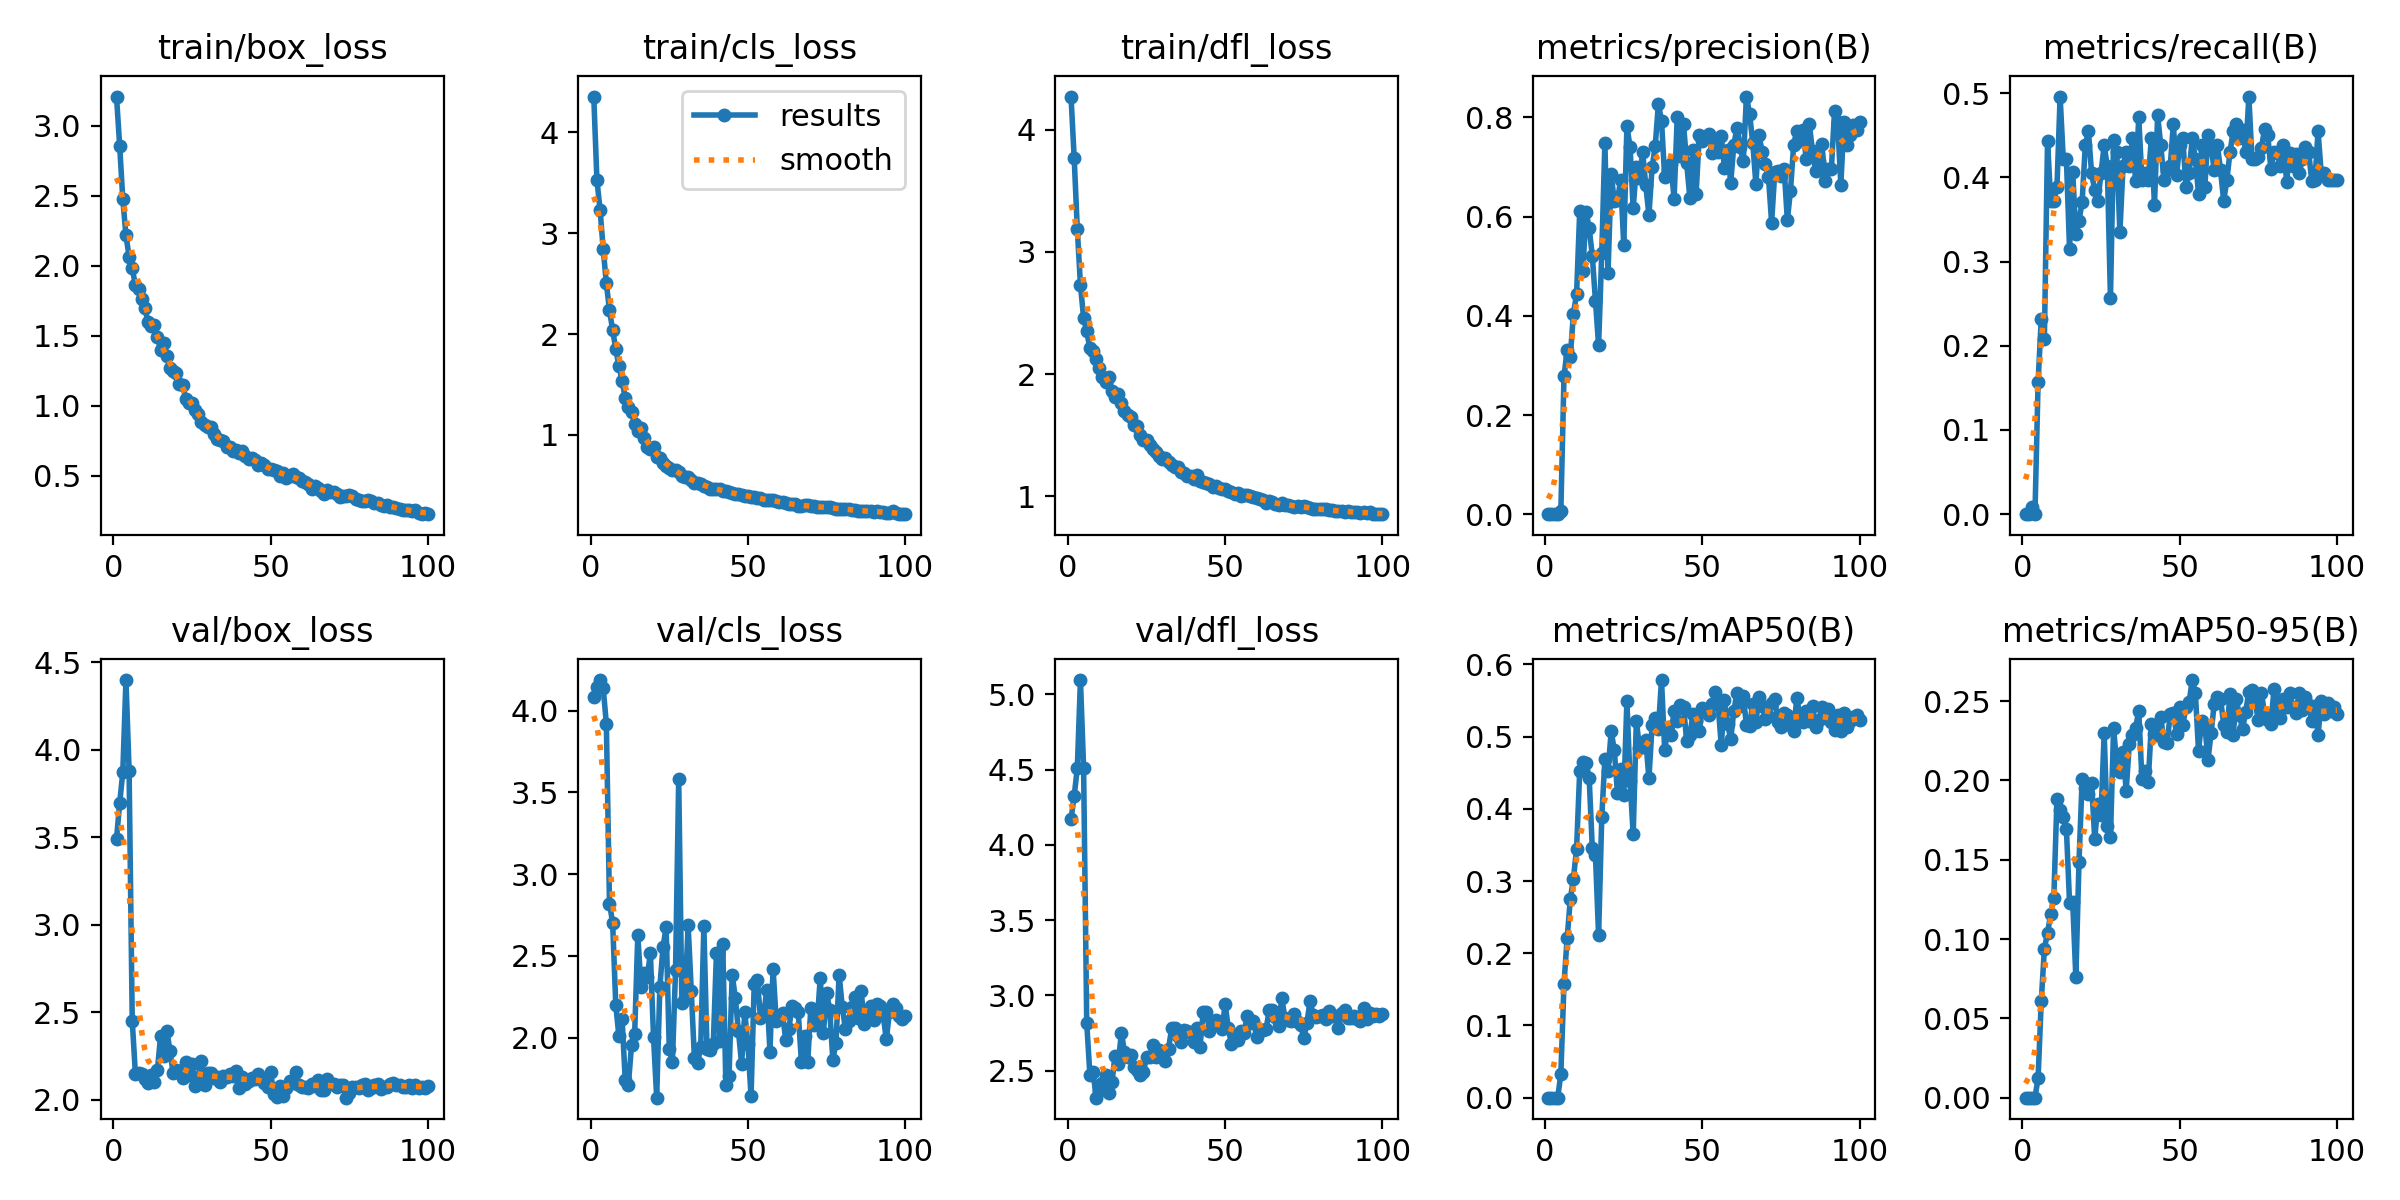

The file beside this chart, header and first rows:
epoch, time, train/box_loss, train/cls_loss, train/dfl_loss, metrics/precision(B), metrics/recall(B), metrics/mAP50(B), metrics/mAP50-95(B), val/box_loss, val/cls_loss, val/dfl_loss, lr/pg0, lr/pg1, lr/pg2
1, 1.468, 3.208, 4.354, 4.271, 0, 0, 0, 0, 3.491, 4.082, 4.17, 0.00046, 0.00046, 0.00046
2, 2.862, 2.857, 3.528, 3.772, 0, 0, 0, 0, 3.694, 4.146, 4.325, 0.0009307, 0.0009307, 0.0009307
3, 4.198, 2.475, 3.234, 3.186, 9e-05, 0.00826, 4e-05, 0, 3.873, 4.187, 4.509, 0.001392, 0.001392, 0.001392
4, 5.573, 2.216, 2.843, 2.728, 0, 0, 0, 0, 4.399, 4.137, 5.096, 0.001844, 0.001844, 0.001844
5, 6.952, 2.065, 2.503, 2.459, 0.00609, 0.157, 0.03286, 0.01242, 3.882, 3.92, 4.511, 0.001921, 0.001921, 0.001921
6, 8.302, 1.98, 2.237, 2.349, 0.2779, 0.2314, 0.1578, 0.06077, 2.451, 2.82, 2.816, 0.001901, 0.001901, 0.001901
7, 9.649, 1.86, 2.04, 2.21, 0.3309, 0.2085, 0.2207, 0.09394, 2.148, 2.703, 2.471, 0.001881, 0.001881, 0.001881
8, 11.02, 1.833, 1.851, 2.185, 0.318, 0.4431, 0.2746, 0.1041, 2.155, 2.198, 2.491, 0.001861, 0.001861, 0.001861
9, 12.36, 1.764, 1.684, 2.125, 0.4043, 0.3719, 0.3035, 0.1157, 2.146, 2.008, 2.32, 0.001842, 0.001842, 0.001842
10, 13.63, 1.694, 1.539, 2.046, 0.4441, 0.3719, 0.3449, 0.126, 2.117, 2.116, 2.366, 0.001822, 0.001822, 0.001822
11, 14.89, 1.601, 1.367, 1.973, 0.611, 0.3884, 0.453, 0.1886, 2.096, 1.744, 2.417, 0.001802, 0.001802, 0.001802
12, 16.15, 1.569, 1.279, 1.937, 0.4911, 0.4959, 0.4647, 0.1815, 2.142, 1.709, 2.471, 0.001782, 0.001782, 0.001782
13, 17.43, 1.576, 1.228, 1.973, 0.6101, 0.4215, 0.4638, 0.1768, 2.099, 1.955, 2.351, 0.001762, 0.001762, 0.001762
14, 18.72, 1.492, 1.113, 1.865, 0.577, 0.4215, 0.4432, 0.1694, 2.168, 2.023, 2.421, 0.001743, 0.001743, 0.001743
15, 19.97, 1.396, 1.043, 1.813, 0.5209, 0.3145, 0.3457, 0.1228, 2.363, 2.629, 2.594, 0.001723, 0.001723, 0.001723
16, 21.27, 1.445, 1.066, 1.838, 0.4306, 0.4062, 0.3357, 0.1234, 2.249, 2.312, 2.541, 0.001703, 0.001703, 0.001703
17, 22.53, 1.356, 0.9694, 1.763, 0.3403, 0.3326, 0.2248, 0.07581, 2.393, 2.394, 2.75, 0.001683, 0.001683, 0.001683
18, 23.8, 1.266, 0.8842, 1.698, 0.5259, 0.3483, 0.3881, 0.1486, 2.278, 2.373, 2.626, 0.001663, 0.001663, 0.001663
19, 25.07, 1.247, 0.8595, 1.667, 0.7495, 0.3709, 0.4693, 0.2006, 2.15, 2.516, 2.593, 0.001644, 0.001644, 0.001644
20, 26.43, 1.231, 0.8847, 1.645, 0.4869, 0.438, 0.4518, 0.1955, 2.171, 2.003, 2.602, 0.001624, 0.001624, 0.001624
21, 27.71, 1.152, 0.7824, 1.581, 0.6854, 0.4546, 0.5075, 0.1916, 2.162, 1.633, 2.524, 0.001604, 0.001604, 0.001604
22, 28.98, 1.151, 0.7763, 1.574, 0.6308, 0.405, 0.4812, 0.1987, 2.125, 2.308, 2.502, 0.001584, 0.001584, 0.001584
23, 30.27, 1.047, 0.7222, 1.499, 0.6327, 0.3845, 0.4214, 0.1631, 2.214, 2.552, 2.468, 0.001564, 0.001564, 0.001564
24, 31.54, 1.016, 0.6941, 1.456, 0.6742, 0.3719, 0.4549, 0.185, 2.138, 2.675, 2.49, 0.001545, 0.001545, 0.001545
25, 32.85, 1.018, 0.6682, 1.461, 0.5421, 0.405, 0.4187, 0.1782, 2.201, 1.933, 2.587, 0.001525, 0.001525, 0.001525
26, 34.15, 0.9649, 0.6504, 1.42, 0.7821, 0.438, 0.5499, 0.2297, 2.076, 1.851, 2.587, 0.001505, 0.001505, 0.001505
27, 35.46, 0.9364, 0.6506, 1.387, 0.7409, 0.4132, 0.4385, 0.1716, 2.131, 2.414, 2.672, 0.001485, 0.001485, 0.001485
28, 36.74, 0.8858, 0.635, 1.358, 0.6165, 0.2562, 0.3649, 0.1641, 2.222, 3.58, 2.589, 0.001465, 0.001465, 0.001465
29, 38, 0.8582, 0.5896, 1.331, 0.7001, 0.4438, 0.5217, 0.2331, 2.085, 2.214, 2.637, 0.001446, 0.001446, 0.001446
30, 39.36, 0.8445, 0.5819, 1.308, 0.6781, 0.4298, 0.4845, 0.2099, 2.15, 2.242, 2.598, 0.001426, 0.001426, 0.001426
31, 40.58, 0.8475, 0.5845, 1.315, 0.7297, 0.3347, 0.4854, 0.2056, 2.153, 2.687, 2.563, 0.001406, 0.001406, 0.001406
32, 41.75, 0.7993, 0.5532, 1.279, 0.6634, 0.4132, 0.4953, 0.2182, 2.121, 2.284, 2.645, 0.001386, 0.001386, 0.001386
33, 42.92, 0.7634, 0.5274, 1.26, 0.6026, 0.4298, 0.4421, 0.1936, 2.13, 1.873, 2.782, 0.001366, 0.001366, 0.001366
34, 44.11, 0.7561, 0.5267, 1.238, 0.6992, 0.4132, 0.516, 0.2232, 2.1, 1.845, 2.785, 0.001347, 0.001347, 0.001347
35, 45.31, 0.7437, 0.5122, 1.238, 0.7424, 0.4463, 0.5252, 0.2284, 2.135, 1.944, 2.733, 0.001327, 0.001327, 0.001327
36, 46.52, 0.7059, 0.4971, 1.195, 0.827, 0.3952, 0.5113, 0.2333, 2.127, 2.682, 2.693, 0.001307, 0.001307, 0.001307
37, 47.8, 0.7035, 0.4865, 1.192, 0.7938, 0.4711, 0.5784, 0.244, 2.149, 1.931, 2.77, 0.001287, 0.001287, 0.001287
38, 49.06, 0.6737, 0.4693, 1.165, 0.6802, 0.3967, 0.4822, 0.2011, 2.138, 1.924, 2.763, 0.001267, 0.001267, 0.001267
39, 50.23, 0.6796, 0.4689, 1.163, 0.6934, 0.405, 0.5083, 0.2059, 2.162, 1.964, 2.753, 0.001248, 0.001248, 0.001248
40, 51.46, 0.6597, 0.4631, 1.145, 0.7059, 0.3968, 0.5017, 0.1988, 2.065, 2.517, 2.689, 0.001228, 0.001228, 0.001228
41, 52.75, 0.6782, 0.4668, 1.171, 0.6359, 0.4463, 0.5358, 0.2354, 2.126, 1.982, 2.783, 0.001208, 0.001208, 0.001208
42, 54.02, 0.6398, 0.4438, 1.129, 0.8015, 0.3672, 0.5217, 0.2295, 2.087, 2.576, 2.656, 0.001188, 0.001188, 0.001188
43, 55.28, 0.6195, 0.4402, 1.117, 0.7225, 0.4735, 0.5433, 0.2288, 2.107, 1.708, 2.886, 0.001168, 0.001168, 0.001168
44, 56.54, 0.6284, 0.4306, 1.11, 0.7865, 0.438, 0.5415, 0.2401, 2.126, 1.765, 2.892, 0.001149, 0.001149, 0.001149
45, 57.8, 0.6091, 0.4261, 1.102, 0.7077, 0.3967, 0.4942, 0.224, 2.117, 2.386, 2.764, 0.001129, 0.001129, 0.001129
46, 59.06, 0.5753, 0.4132, 1.079, 0.6384, 0.4086, 0.5019, 0.2234, 2.147, 2.243, 2.8, 0.001109, 0.001109, 0.001109
47, 60.3, 0.5886, 0.411, 1.087, 0.7336, 0.4132, 0.5311, 0.2417, 2.116, 2.038, 2.836, 0.001089, 0.001089, 0.001089
48, 61.55, 0.5732, 0.4074, 1.071, 0.6456, 0.4628, 0.5217, 0.2428, 2.097, 1.84, 2.803, 0.001069, 0.001069, 0.001069
49, 62.8, 0.55, 0.3982, 1.059, 0.7644, 0.4023, 0.5085, 0.2295, 2.073, 2.155, 2.774, 0.00105, 0.00105, 0.00105
50, 64.07, 0.549, 0.3906, 1.057, 0.7519, 0.438, 0.54, 0.2463, 2.156, 1.961, 2.942, 0.00103, 0.00103, 0.00103
51, 65.42, 0.5421, 0.3871, 1.044, 0.7583, 0.4463, 0.5368, 0.2352, 2.032, 1.641, 2.781, 0.00101, 0.00101, 0.00101
52, 66.7, 0.5328, 0.3867, 1.035, 0.7668, 0.3884, 0.5298, 0.2461, 2.014, 2.326, 2.675, 0.0009902, 0.0009902, 0.0009902
53, 67.96, 0.4979, 0.3764, 1.018, 0.7292, 0.405, 0.5453, 0.2493, 2.078, 2.354, 2.736, 0.0009704, 0.0009704, 0.0009704
54, 69.31, 0.517, 0.3705, 1.027, 0.7502, 0.4469, 0.562, 0.2633, 2.023, 2.12, 2.703, 0.0009506, 0.0009506, 0.0009506
55, 70.63, 0.4841, 0.3545, 1.004, 0.7298, 0.4215, 0.5438, 0.2549, 2.064, 2.136, 2.76, 0.0009308, 0.0009308, 0.0009308
56, 71.87, 0.4936, 0.3539, 1.012, 0.7624, 0.3802, 0.4878, 0.2188, 2.108, 2.294, 2.747, 0.000911, 0.000911, 0.000911
57, 73.13, 0.5079, 0.3592, 1.014, 0.6983, 0.438, 0.5506, 0.2375, 2.096, 1.915, 2.863, 0.0008912, 0.0008912, 0.0008912
58, 74.37, 0.4926, 0.3547, 1.002, 0.7348, 0.3884, 0.5179, 0.2353, 2.157, 2.422, 2.816, 0.0008714, 0.0008714, 0.0008714
59, 75.62, 0.4825, 0.3452, 0.9943, 0.6687, 0.4504, 0.4968, 0.2129, 2.085, 2.103, 2.829, 0.0008516, 0.0008516, 0.0008516
60, 76.91, 0.4635, 0.3386, 0.9842, 0.7454, 0.4357, 0.536, 0.2299, 2.074, 2.118, 2.724, 0.0008318, 0.0008318, 0.0008318
... 40 more rows
